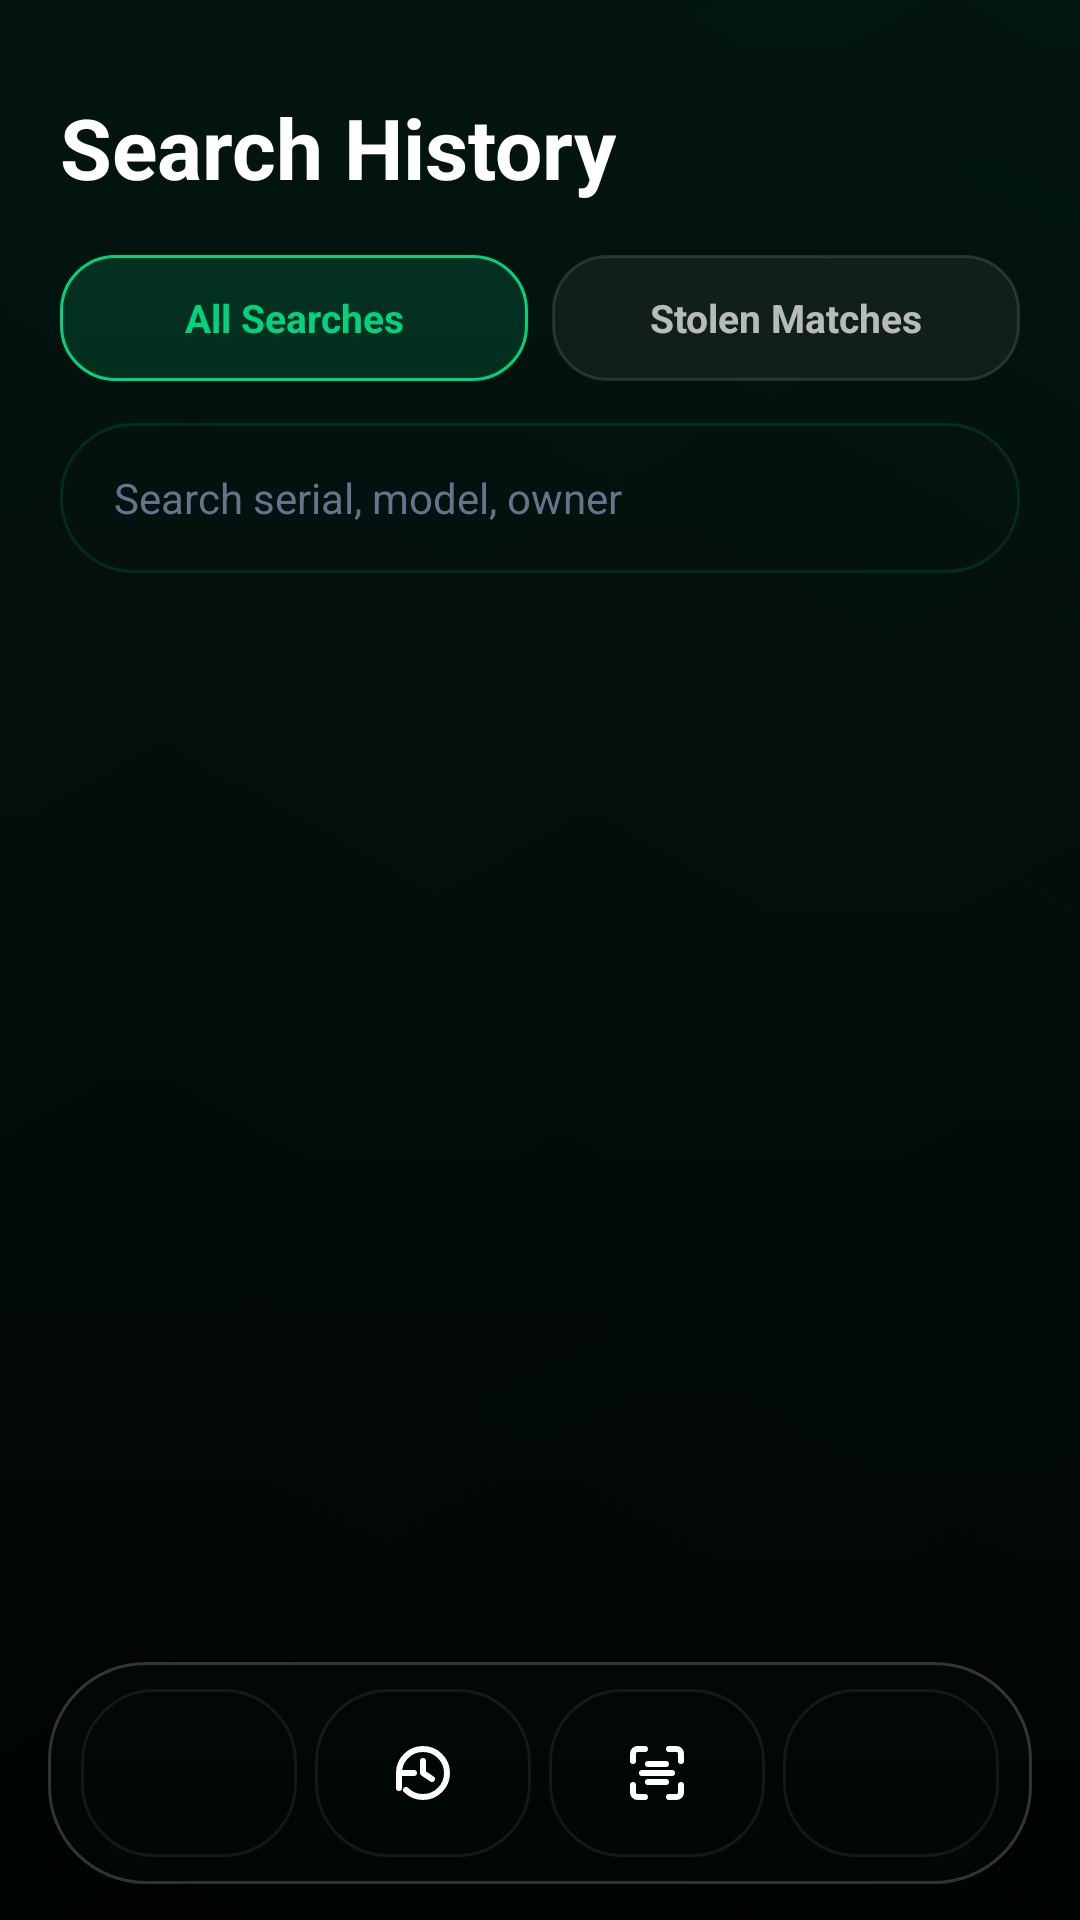

Android layout source for this screen:
<!-- AndroidManifest.xml: activity theme Theme.PawnScan -->
<!-- res/layout/activity_business_history.xml -->
<?xml version="1.0" encoding="utf-8"?>
<androidx.constraintlayout.widget.ConstraintLayout xmlns:android="http://schemas.android.com/apk/res/android"
    xmlns:app="http://schemas.android.com/apk/res-auto"
    android:layout_width="match_parent"
    android:layout_height="match_parent"
    android:background="@drawable/bg_screen_gradient">

    <ScrollView
        android:id="@+id/business_history_content"
        android:layout_width="0dp"
        android:layout_height="0dp"
        android:clipToPadding="false"
        app:layout_constraintBottom_toTopOf="@id/business_nav"
        app:layout_constraintEnd_toEndOf="parent"
        app:layout_constraintStart_toStartOf="parent"
        app:layout_constraintTop_toTopOf="parent">

        <LinearLayout
            android:layout_width="match_parent"
            android:layout_height="wrap_content"
            android:orientation="vertical"
            android:paddingStart="20dp"
            android:paddingTop="34dp"
            android:paddingEnd="20dp"
            android:paddingBottom="20dp">

            <TextView
                android:layout_width="match_parent"
                android:layout_height="wrap_content"
                android:includeFontPadding="false"
                android:text="Search History"
                android:textColor="@color/text_white"
                android:textSize="28sp"
                android:textStyle="bold" />

            <LinearLayout
                android:layout_width="match_parent"
                android:layout_height="wrap_content"
                android:layout_marginTop="18dp"
                android:orientation="horizontal">

                <TextView
                    android:id="@+id/business_tab_searches"
                    android:layout_width="0dp"
                    android:layout_height="42dp"
                    android:layout_weight="1"
                    android:background="@drawable/bg_status_tab_active"
                    android:gravity="center"
                    android:text="All Searches"
                    android:textColor="@color/brand_green"
                    android:textSize="13sp"
                    android:textStyle="bold" />

                <TextView
                    android:id="@+id/business_tab_matches"
                    android:layout_width="0dp"
                    android:layout_height="42dp"
                    android:layout_marginStart="8dp"
                    android:layout_weight="1"
                    android:background="@drawable/bg_status_tab_inactive"
                    android:gravity="center"
                    android:text="Stolen Matches"
                    android:textColor="#B3FFFFFF"
                    android:textSize="13sp"
                    android:textStyle="bold" />
            </LinearLayout>

            <EditText
                android:id="@+id/business_history_search"
                android:layout_width="match_parent"
                android:layout_height="50dp"
                android:layout_marginTop="14dp"
                android:background="@drawable/bg_search_field"
                android:hint="Search serial, model, owner"
                android:inputType="text"
                android:paddingStart="18dp"
                android:paddingEnd="18dp"
                android:singleLine="true"
                android:textColor="@color/text_white"
                android:textColorHint="@color/text_placeholder"
                android:textSize="14sp" />

            <TextView
                android:id="@+id/business_history_status"
                android:layout_width="match_parent"
                android:layout_height="wrap_content"
                android:layout_marginTop="16dp"
                android:background="@drawable/bg_glass_panel_soft"
                android:padding="12dp"
                android:textSize="12sp"
                android:visibility="gone" />

            <LinearLayout
                android:id="@+id/business_history_list"
                android:layout_width="match_parent"
                android:layout_height="wrap_content"
                android:layout_marginTop="16dp"
                android:orientation="vertical" />
        </LinearLayout>
    </ScrollView>

    <include
        android:id="@+id/business_nav"
        layout="@layout/include_business_bottom_nav"
        android:layout_width="0dp"
        android:layout_height="74dp"
        android:layout_marginStart="16dp"
        android:layout_marginEnd="16dp"
        android:layout_marginBottom="12dp"
        app:layout_constraintBottom_toBottomOf="parent"
        app:layout_constraintEnd_toEndOf="parent"
        app:layout_constraintStart_toStartOf="parent" />
</androidx.constraintlayout.widget.ConstraintLayout>
<!-- res/layout/include_business_bottom_nav.xml (included above) -->
<?xml version="1.0" encoding="utf-8"?>
<LinearLayout xmlns:android="http://schemas.android.com/apk/res/android"
    android:layout_width="match_parent"
    android:layout_height="74dp"
    android:background="@drawable/bg_nav_glass"
    android:baselineAligned="false"
    android:gravity="center"
    android:orientation="horizontal"
    android:paddingStart="8dp"
    android:paddingTop="8dp"
    android:paddingEnd="8dp"
    android:paddingBottom="8dp">

    <FrameLayout
        android:id="@+id/nav_home"
        android:layout_width="0dp"
        android:layout_height="56dp"
        android:layout_marginHorizontal="3dp"
        android:layout_weight="1"
        android:background="@drawable/bg_nav_item_glass"
        android:clickable="true"
        android:contentDescription="Business home"
        android:focusable="true">

        <ImageView
            android:id="@+id/nav_home_icon"
            android:layout_width="24dp"
            android:layout_height="24dp"
            android:layout_gravity="center"
            android:src="@drawable/ic_nav_home" />
    </FrameLayout>

    <FrameLayout
        android:id="@+id/nav_reports"
        android:layout_width="0dp"
        android:layout_height="56dp"
        android:layout_marginHorizontal="3dp"
        android:layout_weight="1"
        android:background="@drawable/bg_nav_item_glass"
        android:clickable="true"
        android:contentDescription="Search history"
        android:focusable="true">

        <ImageView
            android:id="@+id/nav_reports_icon"
            android:layout_width="24dp"
            android:layout_height="24dp"
            android:layout_gravity="center"
            android:src="@drawable/ic_nav_history" />
    </FrameLayout>

    <FrameLayout
        android:id="@+id/nav_create"
        android:layout_width="0dp"
        android:layout_height="56dp"
        android:layout_marginHorizontal="3dp"
        android:layout_weight="1"
        android:background="@drawable/bg_nav_item_glass"
        android:clickable="true"
        android:contentDescription="Verify item"
        android:focusable="true">

        <ImageView
            android:id="@+id/nav_create_icon"
            android:layout_width="24dp"
            android:layout_height="24dp"
            android:layout_gravity="center"
            android:src="@drawable/ic_nav_scan" />
    </FrameLayout>

    <FrameLayout
        android:id="@+id/nav_profile"
        android:layout_width="0dp"
        android:layout_height="56dp"
        android:layout_marginHorizontal="3dp"
        android:layout_weight="1"
        android:background="@drawable/bg_nav_item_glass"
        android:clickable="true"
        android:contentDescription="Profile"
        android:focusable="true">

        <ImageView
            android:id="@+id/nav_profile_icon"
            android:layout_width="24dp"
            android:layout_height="24dp"
            android:layout_gravity="center"
            android:src="@drawable/ic_nav_profile" />
    </FrameLayout>
</LinearLayout>
<!-- resources referenced by this layout -->
<resources>
  <color name="brand_green">#00D37F</color>
  <color name="text_placeholder">#64748B</color>
  <color name="text_white">#FFFFFFFF</color>
  <!-- drawable bg_glass_panel_soft (drawable) -->
  <?xml version="1.0" encoding="utf-8"?>
  <shape xmlns:android="http://schemas.android.com/apk/res/android"
      android:shape="rectangle">
      <solid android:color="#1414221D" />
      <corners android:radius="20dp" />
      <stroke
          android:width="1dp"
          android:color="#22FFFFFF" />
  </shape>
  <!-- drawable bg_nav_glass (drawable) -->
  <?xml version="1.0" encoding="utf-8"?>
  <shape xmlns:android="http://schemas.android.com/apk/res/android"
      android:shape="rectangle">
      <solid android:color="#1A10221D" />
      <corners android:radius="32dp" />
      <stroke
          android:width="1dp"
          android:color="#30FFFFFF" />
  </shape>
  <!-- drawable bg_nav_item_glass (drawable) -->
  <?xml version="1.0" encoding="utf-8"?>
  <shape xmlns:android="http://schemas.android.com/apk/res/android"
      android:shape="rectangle">
      <solid android:color="#08000000" />
      <corners android:radius="24dp" />
      <stroke
          android:width="1dp"
          android:color="#12FFFFFF" />
  </shape>
  <!-- drawable bg_search_field (drawable) -->
  <?xml version="1.0" encoding="utf-8"?>
  <shape xmlns:android="http://schemas.android.com/apk/res/android"
      android:shape="rectangle">
      <solid android:color="#1214221D" />
      <corners android:radius="24dp" />
      <stroke
          android:width="1dp"
          android:color="#2200D37F" />
  </shape>
  <!-- drawable bg_status_tab_active (drawable) -->
  <?xml version="1.0" encoding="utf-8"?>
  <shape xmlns:android="http://schemas.android.com/apk/res/android"
      android:shape="rectangle">
      <solid android:color="#2600D37F" />
      <corners android:radius="18dp" />
      <stroke
          android:width="1dp"
          android:color="@color/brand_green" />
  </shape>
  <!-- drawable bg_status_tab_inactive (drawable) -->
  <?xml version="1.0" encoding="utf-8"?>
  <shape xmlns:android="http://schemas.android.com/apk/res/android"
      android:shape="rectangle">
      <solid android:color="#0DFFFFFF" />
      <corners android:radius="18dp" />
      <stroke
          android:width="1dp"
          android:color="#1FFFFFFF" />
  </shape>
  <!-- drawable ic_nav_history (drawable) -->
  <?xml version="1.0" encoding="utf-8"?>
  <vector xmlns:android="http://schemas.android.com/apk/res/android"
      android:width="24dp"
      android:height="24dp"
      android:viewportWidth="24"
      android:viewportHeight="24">
      <path
          android:fillColor="@android:color/transparent"
          android:strokeColor="@color/text_white"
          android:strokeLineCap="round"
          android:strokeLineJoin="round"
          android:strokeWidth="2"
          android:pathData="M4,12c0,-4.42 3.58,-8 8,-8s8,3.58 8,8s-3.58,8 -8,8c-2.21,0 -4.21,-0.9 -5.66,-2.34M4,17v-5h5M12,8v4l3,2" />
  </vector>
  <!-- drawable ic_nav_scan (drawable) -->
  <?xml version="1.0" encoding="utf-8"?>
  <vector xmlns:android="http://schemas.android.com/apk/res/android"
      android:width="24dp"
      android:height="24dp"
      android:viewportWidth="24"
      android:viewportHeight="24">
      <path
          android:fillColor="@android:color/transparent"
          android:strokeColor="@color/text_white"
          android:strokeLineCap="round"
          android:strokeLineJoin="round"
          android:strokeWidth="2"
          android:pathData="M4,8V5.5C4,4.67 4.67,4 5.5,4H8M16,4h2.5C19.33,4 20,4.67 20,5.5V8M20,16v2.5c0,0.83 -0.67,1.5 -1.5,1.5H16M8,20H5.5C4.67,20 4,19.33 4,18.5V16M7,12h10M9,9h6M9,15h6" />
  </vector>
  <color name="bg_main_dark">#0B0F1A</color>
  <color name="text_muted_gray">#94A3B8</color>
</resources>
